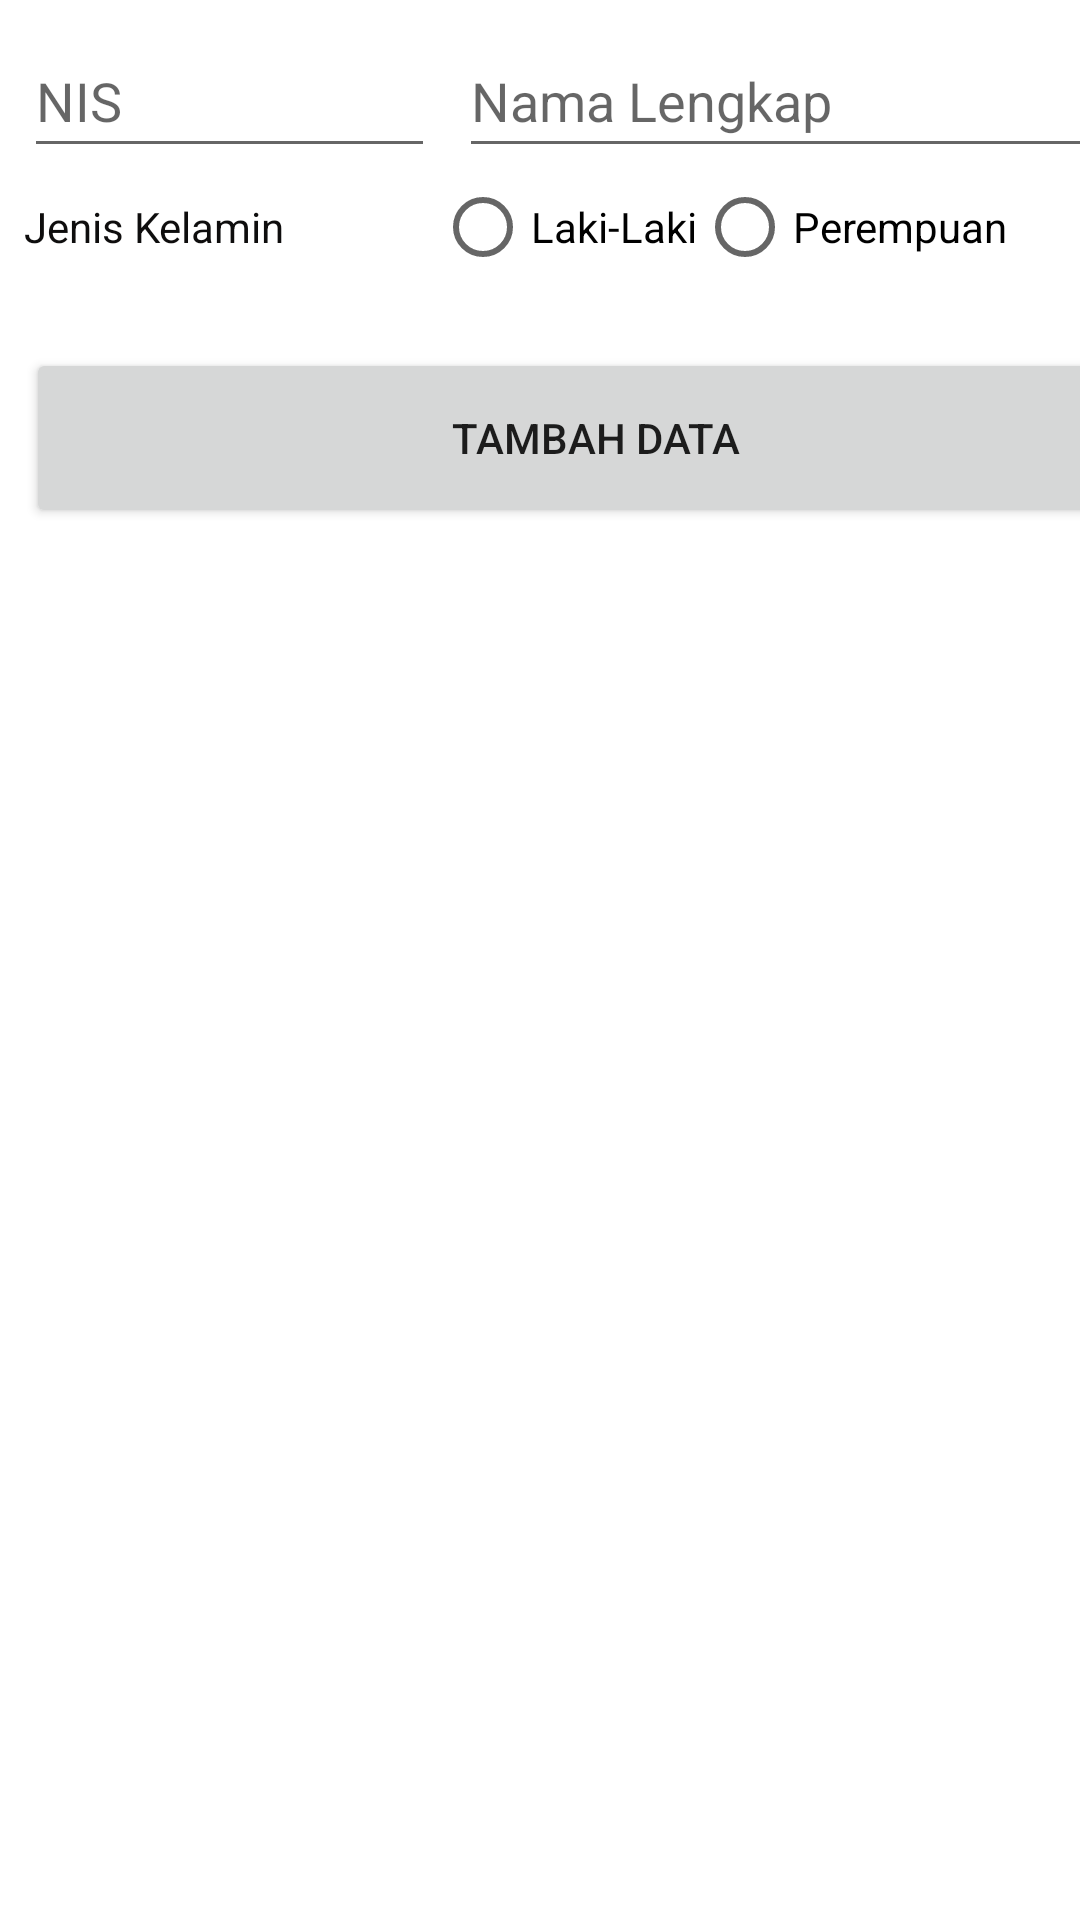

Layout XML and referenced resources for this Android screen:
<!-- AndroidManifest.xml: application theme Theme.Crudrecycle2 -->
<!-- res/layout/activity_main.xml -->
<?xml version="1.0" encoding="utf-8"?>
<androidx.constraintlayout.widget.ConstraintLayout xmlns:android="http://schemas.android.com/apk/res/android"
    xmlns:app="http://schemas.android.com/apk/res-auto"
    xmlns:tools="http://schemas.android.com/tools"
    android:layout_width="match_parent"
    android:layout_height="match_parent"
    tools:context=".MainActivity">

    <EditText
        android:id="@+id/txtinputNIS"
        android:layout_width="137dp"
        android:layout_height="48dp"
        android:layout_marginStart="8dp"
        android:layout_marginTop="8dp"
        android:ems="10"
        android:hint="NIS"
        android:inputType="textPersonName"
        app:layout_constraintStart_toStartOf="parent"
        app:layout_constraintTop_toTopOf="parent" />

    <EditText
        android:id="@+id/txtinputNAMA"
        android:layout_width="236dp"
        android:layout_height="48dp"
        android:layout_marginStart="8dp"
        android:ems="10"
        android:hint="Nama Lengkap"
        android:inputType="textPersonName"
        app:layout_constraintBottom_toBottomOf="@+id/txtinputNIS"
        app:layout_constraintStart_toEndOf="@+id/txtinputNIS"
        app:layout_constraintTop_toTopOf="@+id/txtinputNIS" />

    <TextView
        android:id="@+id/txtdataJK"
        android:layout_width="wrap_content"
        android:layout_height="wrap_content"
        android:layout_marginTop="10dp"
        android:text="Jenis Kelamin"
        android:textColor="#0E0D0D"
        app:layout_constraintStart_toStartOf="@+id/txtinputNIS"
        app:layout_constraintTop_toBottomOf="@+id/txtinputNIS" />

    <RadioGroup
        android:id="@+id/radioGroup"
        android:layout_width="0dp"
        android:layout_height="wrap_content"
        android:orientation="horizontal"
        app:layout_constraintBottom_toBottomOf="@+id/txtdataJK"
        app:layout_constraintEnd_toEndOf="@+id/txtinputNAMA"
        app:layout_constraintStart_toEndOf="@+id/txtinputNIS"
        app:layout_constraintTop_toTopOf="@+id/txtdataJK">

        <RadioButton
            android:id="@+id/radiobuttonLakiLaki"
            android:layout_width="wrap_content"
            android:layout_height="wrap_content"
            android:text="Laki-Laki"></RadioButton>

        <RadioButton
            android:id="@+id/radiobuttonPerempuan"
            android:layout_width="wrap_content"
            android:layout_height="wrap_content"
            android:text="Perempuan"></RadioButton>
    </RadioGroup>

    <Button
        android:id="@+id/btnTambah"
        android:layout_width="380dp"
        android:layout_height="60dp"
        android:layout_marginTop="116dp"
        android:text="Tambah Data"
        app:cornerRadius="10dp"
        app:layout_constraintEnd_toEndOf="@+id/txtinputNAMA"
        app:layout_constraintStart_toStartOf="@+id/txtinputNIS"
        app:layout_constraintTop_toTopOf="parent" />

    <androidx.recyclerview.widget.RecyclerView
        android:id="@+id/listdata"
        android:layout_width="0dp"
        android:layout_height="0dp"
        android:layout_marginStart="8dp"
        android:layout_marginTop="75dp"
        android:layout_marginEnd="8dp"
        android:layout_marginBottom="8dp"
        app:layout_constraintBottom_toBottomOf="parent"
        app:layout_constraintEnd_toEndOf="parent"
        app:layout_constraintStart_toStartOf="parent"
        app:layout_constraintTop_toTopOf="@+id/btnTambah" />
</androidx.constraintlayout.widget.ConstraintLayout>
<!-- resources referenced by this layout -->
<resources>
  <style name="Theme.Crudrecycle2" parent="Theme.MaterialComponents.DayNight.DarkActionBar">
          
          <item name="colorPrimary">@color/purple_500</item>
          <item name="colorPrimaryVariant">@color/purple_700</item>
          <item name="colorOnPrimary">@color/white</item>
          
          <item name="colorSecondary">@color/teal_200</item>
          <item name="colorSecondaryVariant">@color/teal_700</item>
          <item name="colorOnSecondary">@color/black</item>
          
          <item name="android:statusBarColor" tools:targetApi="l">?attr/colorPrimaryVariant</item>
          
      </style>
  <!-- not gathered from this repository: default colours our renderer supplied (Android Studio template values) -->
  <color name="purple_500">#FF6200EE</color>
  <color name="purple_700">#FF3700B3</color>
  <color name="teal_200">#FF03DAC5</color>
  <color name="teal_700">#FF018786</color>
  <color name="black">#FF000000</color>
  <color name="white">#FFFFFFFF</color>
</resources>
